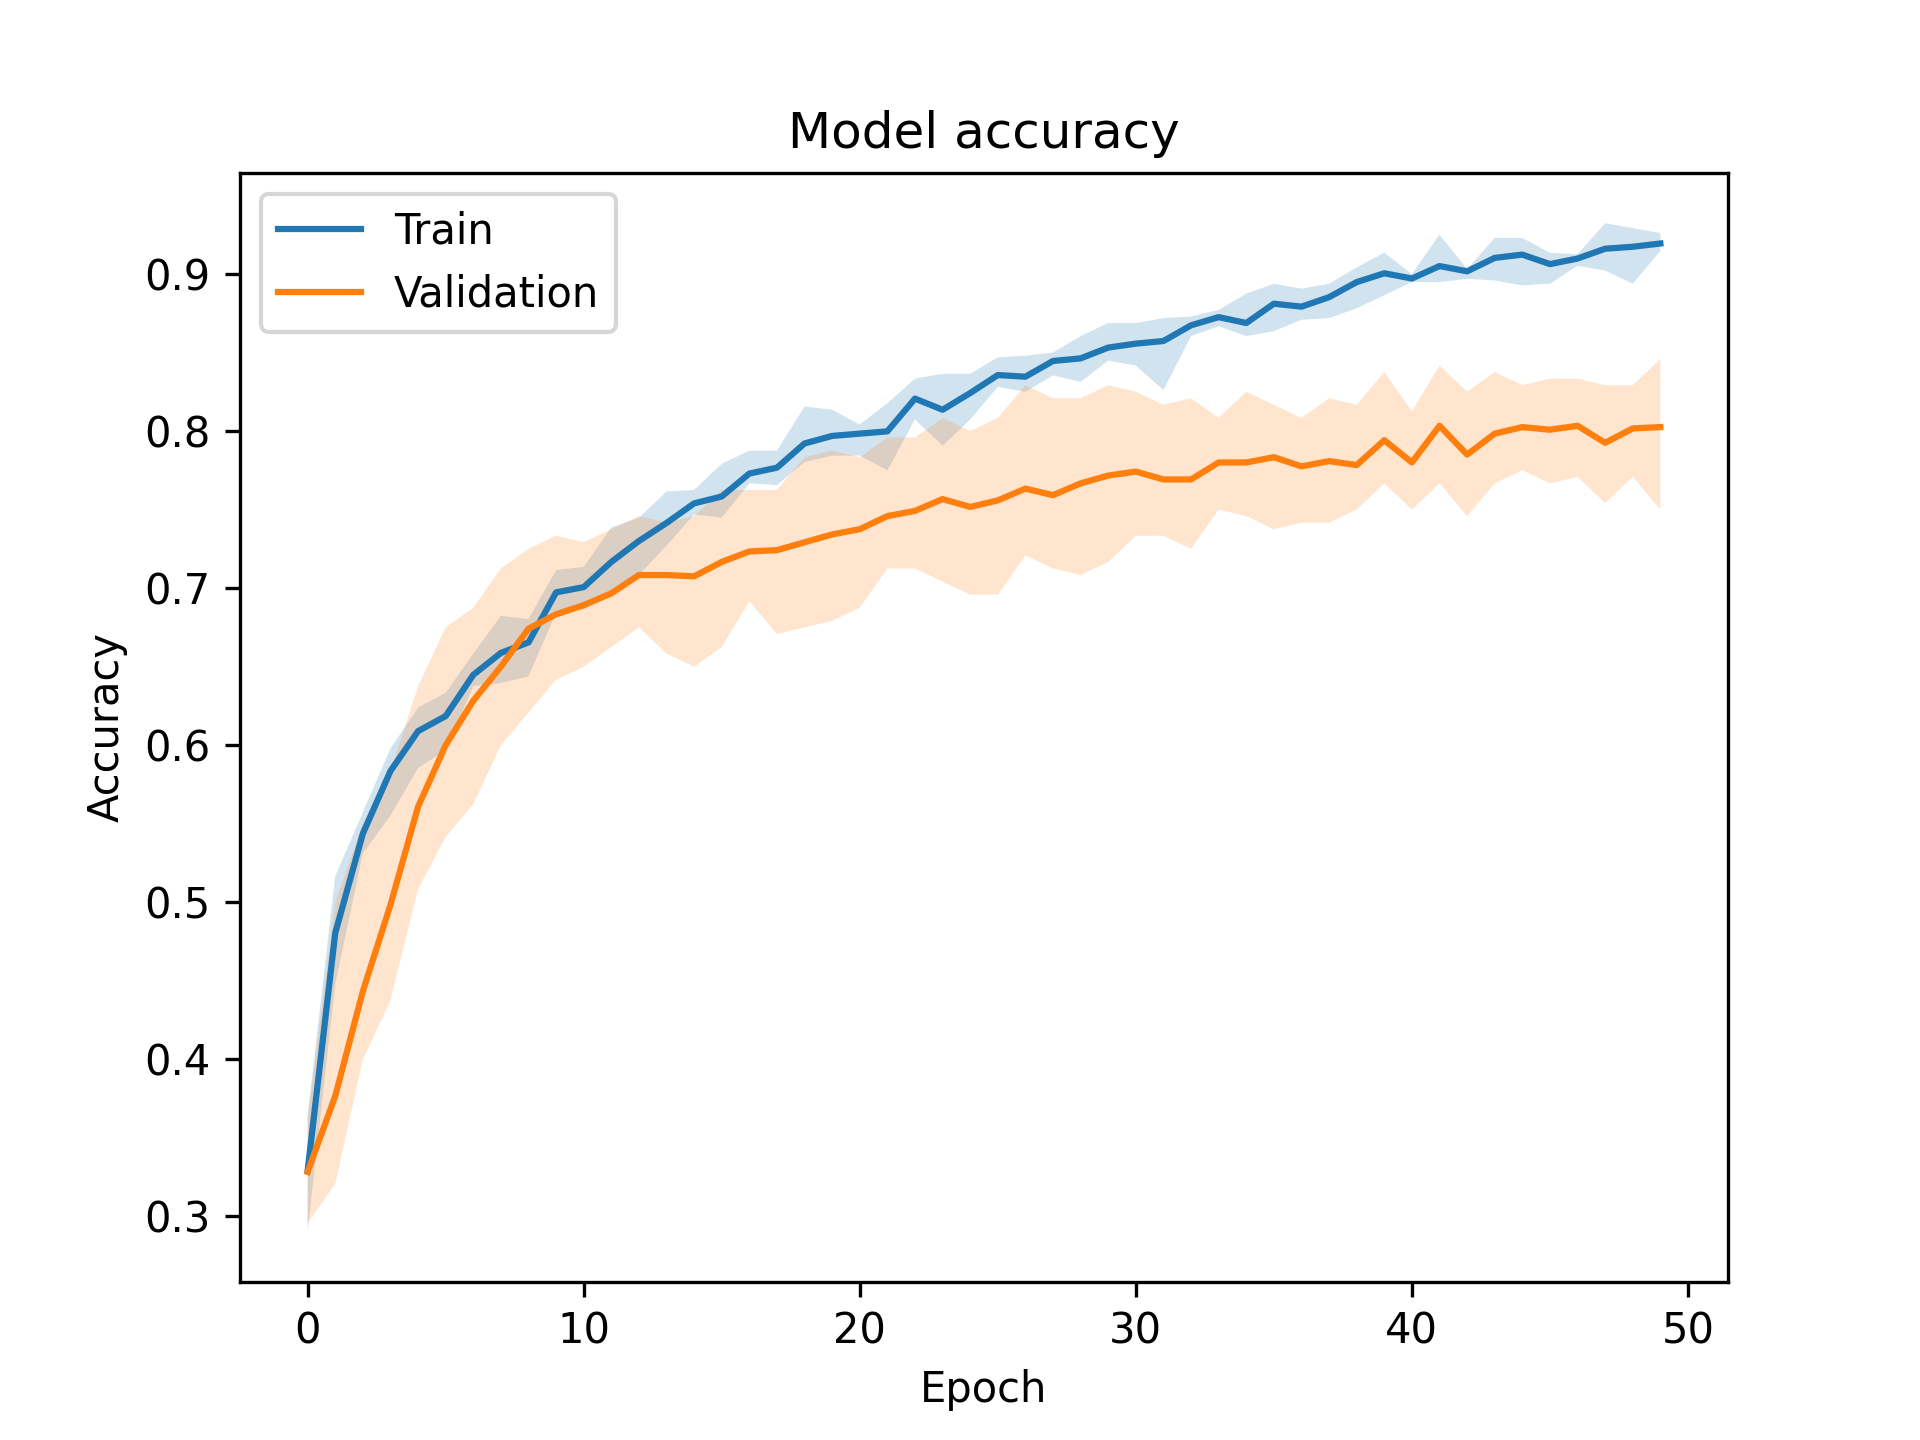

The table this chart was drawn from, first rows:
, loss, accuracy, val_loss, val_accuracy
0, 1.672, 0.3292, 2.085, 0.3283
1, 1.285, 0.4804, 1.694, 0.3767
2, 1.115, 0.5437, 1.348, 0.4433
3, 1.026, 0.5835, 1.144, 0.4983
4, 0.9611, 0.609, 1.017, 0.5608
5, 0.9172, 0.6185, 0.9387, 0.6
6, 0.8681, 0.6448, 0.8826, 0.6283
7, 0.8295, 0.6587, 0.8384, 0.65
8, 0.8108, 0.6654, 0.8062, 0.6742
9, 0.756, 0.6973, 0.7807, 0.6833
10, 0.7451, 0.7006, 0.7629, 0.6892
11, 0.701, 0.7167, 0.7455, 0.6967
12, 0.6722, 0.73, 0.7328, 0.7083
13, 0.6541, 0.7415, 0.722, 0.7083
14, 0.624, 0.754, 0.7081, 0.7075
15, 0.6111, 0.7583, 0.6953, 0.7167
16, 0.5803, 0.7729, 0.6855, 0.7233
17, 0.5719, 0.7767, 0.6765, 0.7242
18, 0.5473, 0.7921, 0.665, 0.7292
19, 0.5351, 0.7969, 0.6578, 0.7342
20, 0.522, 0.7983, 0.6544, 0.7375
21, 0.5112, 0.7998, 0.6415, 0.7458
22, 0.4883, 0.8206, 0.6361, 0.7492
23, 0.4759, 0.8135, 0.628, 0.7567
24, 0.4609, 0.8242, 0.6256, 0.7517
25, 0.444, 0.8356, 0.6166, 0.7558
26, 0.4354, 0.8346, 0.6114, 0.7633
27, 0.4212, 0.8446, 0.6095, 0.7592
28, 0.4135, 0.8462, 0.5935, 0.7667
29, 0.4051, 0.8531, 0.596, 0.7717
30, 0.3936, 0.8556, 0.5877, 0.7742
31, 0.382, 0.8573, 0.5784, 0.7692
32, 0.366, 0.8673, 0.5843, 0.7692
33, 0.3611, 0.8725, 0.5743, 0.78
34, 0.3614, 0.8688, 0.5761, 0.78
35, 0.3396, 0.881, 0.5691, 0.7833
36, 0.3432, 0.8792, 0.5798, 0.7775
37, 0.3297, 0.8852, 0.5634, 0.7808
38, 0.3113, 0.8948, 0.5594, 0.7783
39, 0.3037, 0.9004, 0.5519, 0.7942
40, 0.2928, 0.8971, 0.5512, 0.78
41, 0.2838, 0.905, 0.5414, 0.8033
42, 0.2893, 0.9017, 0.5508, 0.785
43, 0.2739, 0.9102, 0.547, 0.7983
44, 0.2706, 0.9123, 0.541, 0.8025
45, 0.2662, 0.9062, 0.529, 0.8008
46, 0.2618, 0.9098, 0.5344, 0.8033
47, 0.2595, 0.916, 0.5398, 0.7925
48, 0.2443, 0.9173, 0.5288, 0.8017
49, 0.2421, 0.9194, 0.5333, 0.8025
